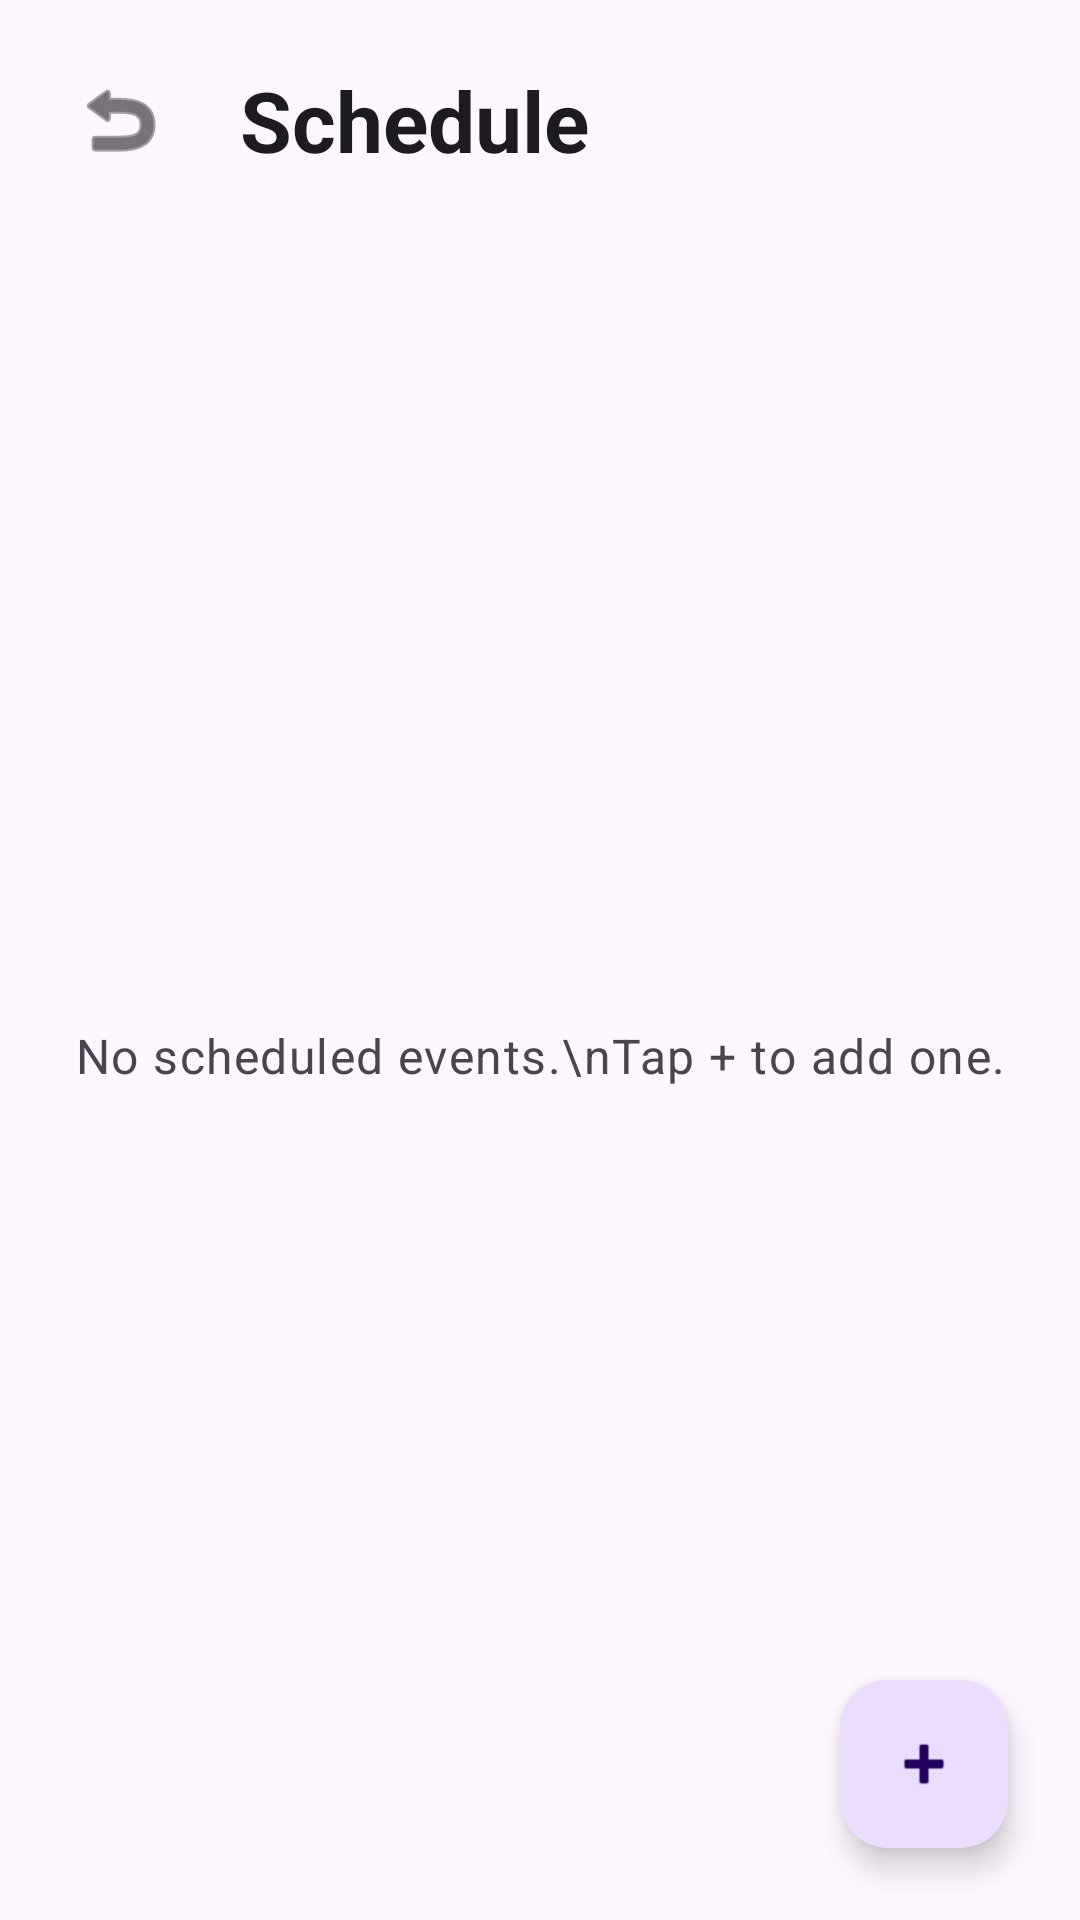

Android layout source for this screen:
<!-- AndroidManifest.xml: application theme Theme.OnTime -->
<!-- res/layout/activity_schedule_list.xml -->
<?xml version="1.0" encoding="utf-8"?>
<androidx.coordinatorlayout.widget.CoordinatorLayout xmlns:android="http://schemas.android.com/apk/res/android"
    xmlns:app="http://schemas.android.com/apk/res-auto"
    xmlns:tools="http://schemas.android.com/tools"
    android:layout_width="match_parent"
    android:layout_height="match_parent"
    android:background="?android:attr/colorBackground"
    tools:context=".schedule.ScheduleListActivity">

    <LinearLayout
        android:layout_width="match_parent"
        android:layout_height="match_parent"
        android:orientation="vertical"
        android:padding="16dp">

        
        <LinearLayout
            android:layout_width="match_parent"
            android:layout_height="wrap_content"
            android:orientation="horizontal"
            android:gravity="center_vertical"
            android:layout_marginBottom="16dp">

            <ImageButton
                android:id="@+id/btnBack"
                android:layout_width="48dp"
                android:layout_height="48dp"
                android:background="?attr/selectableItemBackgroundBorderless"
                android:src="@android:drawable/ic_menu_revert"
                android:contentDescription="Back"
                app:tint="?attr/colorOnBackground" />

            <TextView
                android:layout_width="wrap_content"
                android:layout_height="wrap_content"
                android:layout_marginStart="16dp"
                android:text="Schedule"
                android:textAppearance="?attr/textAppearanceHeadlineMedium"
                android:textStyle="bold"
                android:textColor="?attr/colorOnBackground" />
        </LinearLayout>

        
        <TextView
            android:id="@+id/textEmptyState"
            android:layout_width="match_parent"
            android:layout_height="0dp"
            android:layout_weight="1"
            android:gravity="center"
            android:text="No scheduled events.\nTap + to add one."
            android:textAppearance="?attr/textAppearanceBodyLarge"
            android:textColor="?attr/colorOnSurfaceVariant"
            android:visibility="visible" />

        
        <androidx.recyclerview.widget.RecyclerView
            android:id="@+id/recyclerViewSchedule"
            android:layout_width="match_parent"
            android:layout_height="0dp"
            android:layout_weight="1"
            android:visibility="gone"
            tools:listitem="@layout/item_schedule_event" />

    </LinearLayout>

    
    <com.google.android.material.floatingactionbutton.FloatingActionButton
        android:id="@+id/fabAddEvent"
        android:layout_width="wrap_content"
        android:layout_height="wrap_content"
        android:layout_gravity="bottom|end"
        android:layout_margin="24dp"
        android:contentDescription="Add Event"
        app:srcCompat="@android:drawable/ic_input_add"
        app:tint="?attr/colorOnPrimaryContainer"
        app:backgroundTint="?attr/colorPrimaryContainer" />

</androidx.coordinatorlayout.widget.CoordinatorLayout>
<!-- res/layout/item_schedule_event.xml (included above) -->
<?xml version="1.0" encoding="utf-8"?>
<com.google.android.material.card.MaterialCardView xmlns:android="http://schemas.android.com/apk/res/android"
    xmlns:app="http://schemas.android.com/apk/res-auto"
    android:layout_width="match_parent"
    android:layout_height="wrap_content"
    android:layout_marginBottom="8dp"
    app:cardCornerRadius="12dp"
    app:cardElevation="1dp"
    app:strokeWidth="1dp"
    app:strokeColor="?attr/colorOutlineVariant">

    <LinearLayout
        android:layout_width="match_parent"
        android:layout_height="wrap_content"
        android:orientation="horizontal"
        android:gravity="center_vertical"
        android:padding="16dp">

        <LinearLayout
            android:layout_width="0dp"
            android:layout_height="wrap_content"
            android:layout_weight="1"
            android:orientation="vertical">

            <TextView
                android:id="@+id/textTime"
                android:layout_width="wrap_content"
                android:layout_height="wrap_content"
                android:text="08:00 AM"
                android:textAppearance="?attr/textAppearanceHeadlineSmall"
                android:textStyle="bold"
                android:textColor="?attr/colorOnSurface" />

            <TextView
                android:id="@+id/textDetails"
                android:layout_width="wrap_content"
                android:layout_height="wrap_content"
                android:text="Start Alarm • Mon, Tue, Wed, Thu, Fri"
                android:textAppearance="?attr/textAppearanceBodyMedium"
                android:textColor="?attr/colorOnSurfaceVariant"
                android:layout_marginTop="4dp" />
        </LinearLayout>

        <com.google.android.material.materialswitch.MaterialSwitch
            android:id="@+id/switchEnabled"
            android:layout_width="wrap_content"
            android:layout_height="wrap_content" />

    </LinearLayout>
</com.google.android.material.card.MaterialCardView>
<!-- resources referenced by this layout -->
<resources>
  <style name="Theme.OnTime" parent="Theme.Material3.DayNight.NoActionBar" />
</resources>
